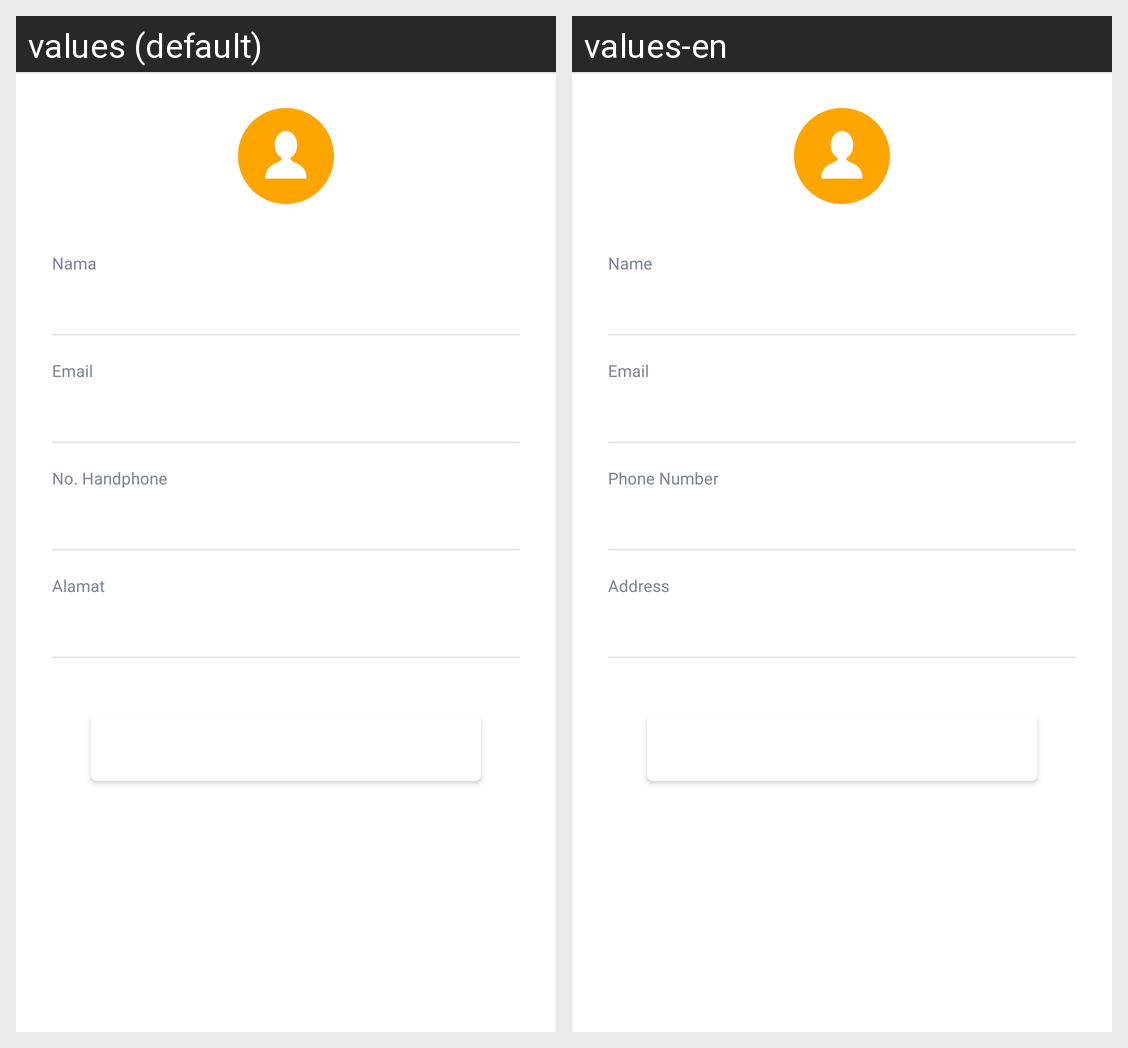

For this localized Android screen grid, give each drawn string resource with its value in every locale shown.
Android screen res/layout/activity_account.xml rendered under 2 locales, left to right: values (default), values-en. Device: Nexus 5 (rendered at 1080×1920; each locale shown at half size, 540×960, under a caption strip naming it); theme ReverseAppTheme.
Strings drawn on this screen, with the default value and each locale's value (text and hints the layout hard-codes, and strings that could not be matched under every locale, appear in the picture but are not listed):

lbl_name
  values: Nama
  values-en: Name

lbl_email
  values: Email
  values-en: Email

lbl_phone
  values: No. Handphone
  values-en: Phone Number

lbl_address
  values: Alamat
  values-en: Address
